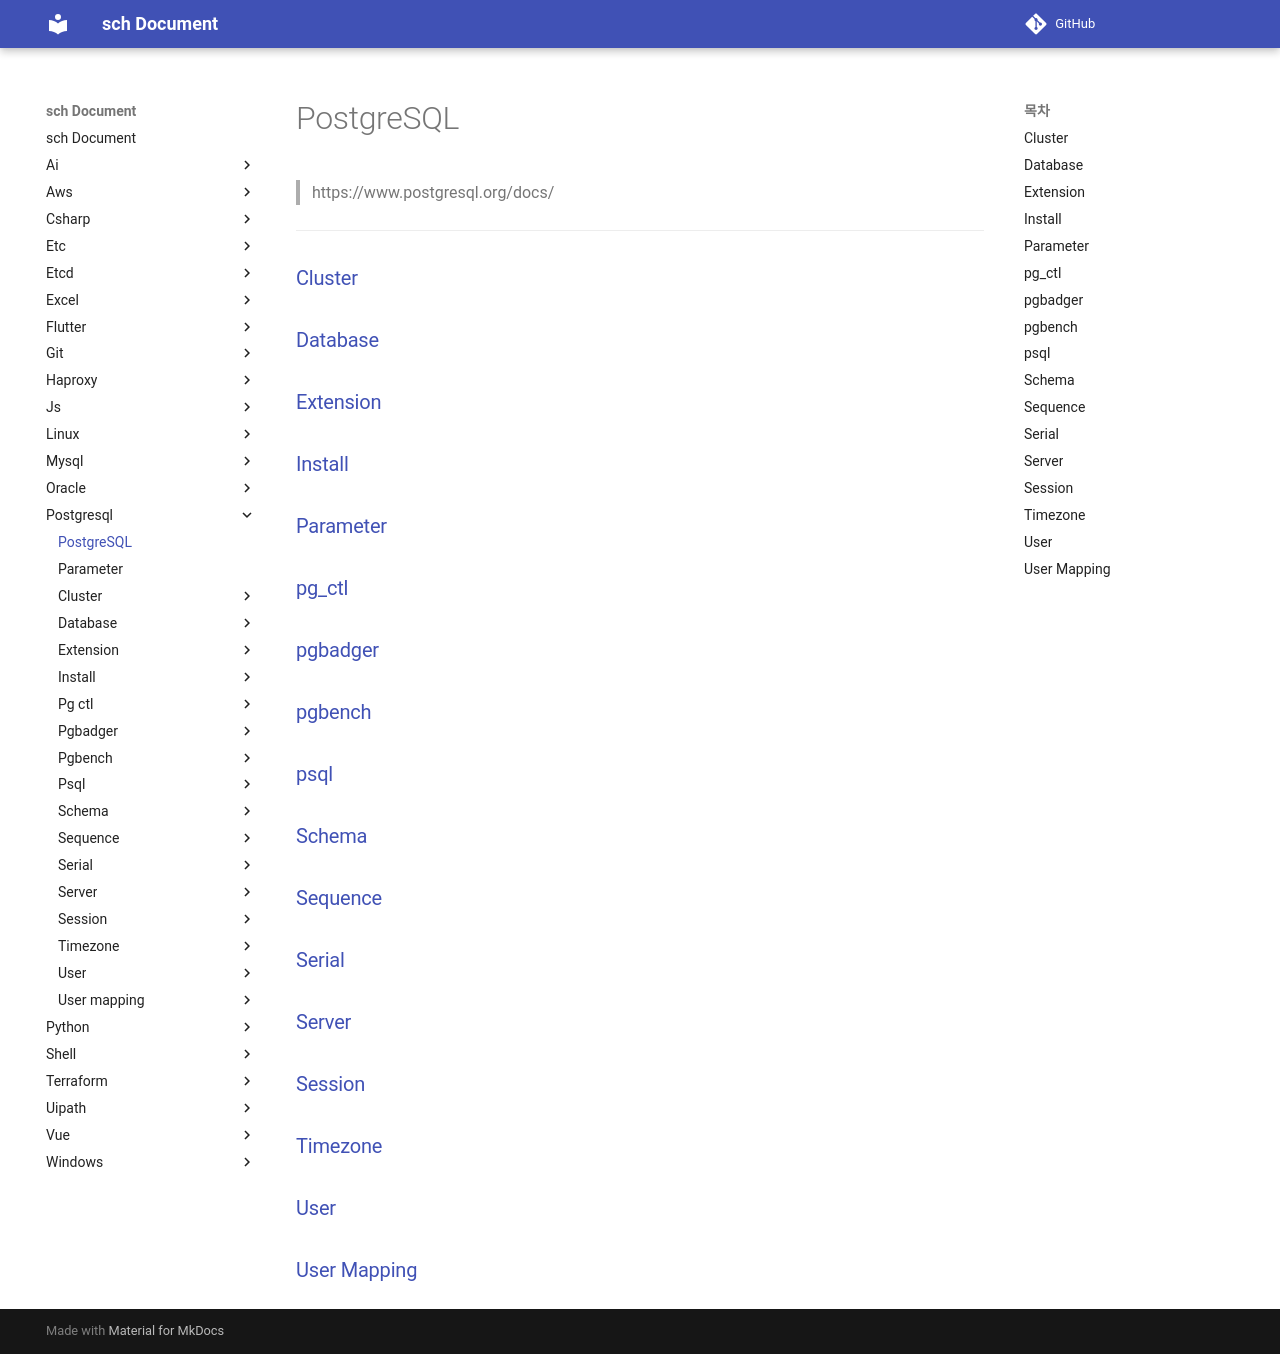

repository: sch6393/sch · page: postgresql/index.html · generator: mkdocs

PostgreSQL
===
>https://www.postgresql.org/docs/

---

### [Cluster](./cluster/README.md)
### [Database](./database/README.md)
### [Extension](./extension/README.md)
### [Install](./install/README.md)
### [Parameter](./parameter.md)
### [pg_ctl](./pg-ctl/README.md)
### [pgbadger](./pgbadger/README.md)
### [pgbench](./pgbench/README.md)
### [psql](./psql/README.md)
### [Schema](./schema/README.md)
### [Sequence](./sequence/README.md)
### [Serial](./serial/README.md)
### [Server](./server/README.md)
### [Session](./session/README.md)
### [Timezone](./timezone/README.md)
### [User](./user/README.md)
### [User Mapping](./user-mapping/README.md)
